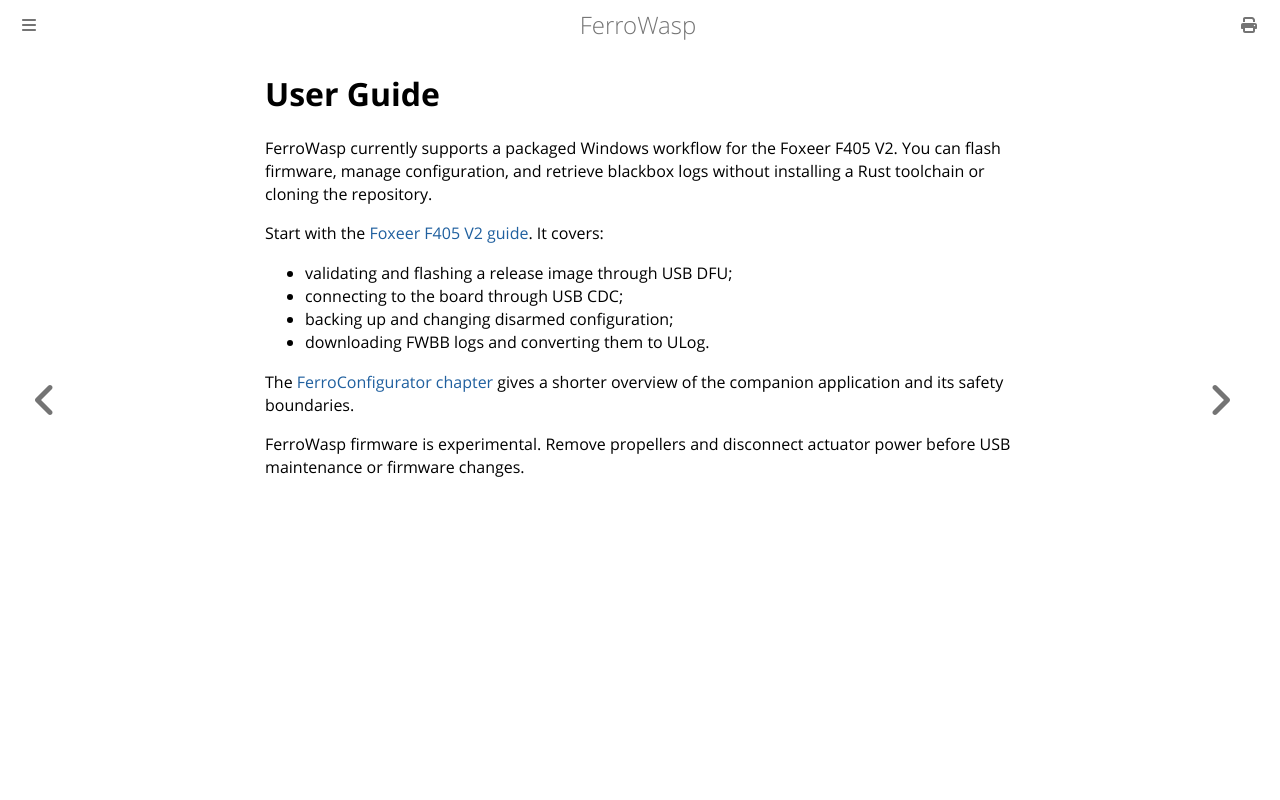

repository: Eirik2020/ferro-wasp · page: user/getting_started.html · generator: mdbook

# User Guide

FerroWasp currently supports a packaged Windows workflow for the Foxeer F405
V2. You can flash firmware, manage configuration, and retrieve blackbox logs
without installing a Rust toolchain or cloning the repository.

Start with the [Foxeer F405 V2 guide](foxeer_f405_v2.md). It covers:

- validating and flashing a release image through USB DFU;
- connecting to the board through USB CDC;
- backing up and changing disarmed configuration;
- downloading FWBB logs and converting them to ULog.

The [FerroConfigurator chapter](ferro_configurator.md) gives a shorter overview
of the companion application and its safety boundaries.

FerroWasp firmware is experimental. Remove propellers and disconnect actuator
power before USB maintenance or firmware changes.
